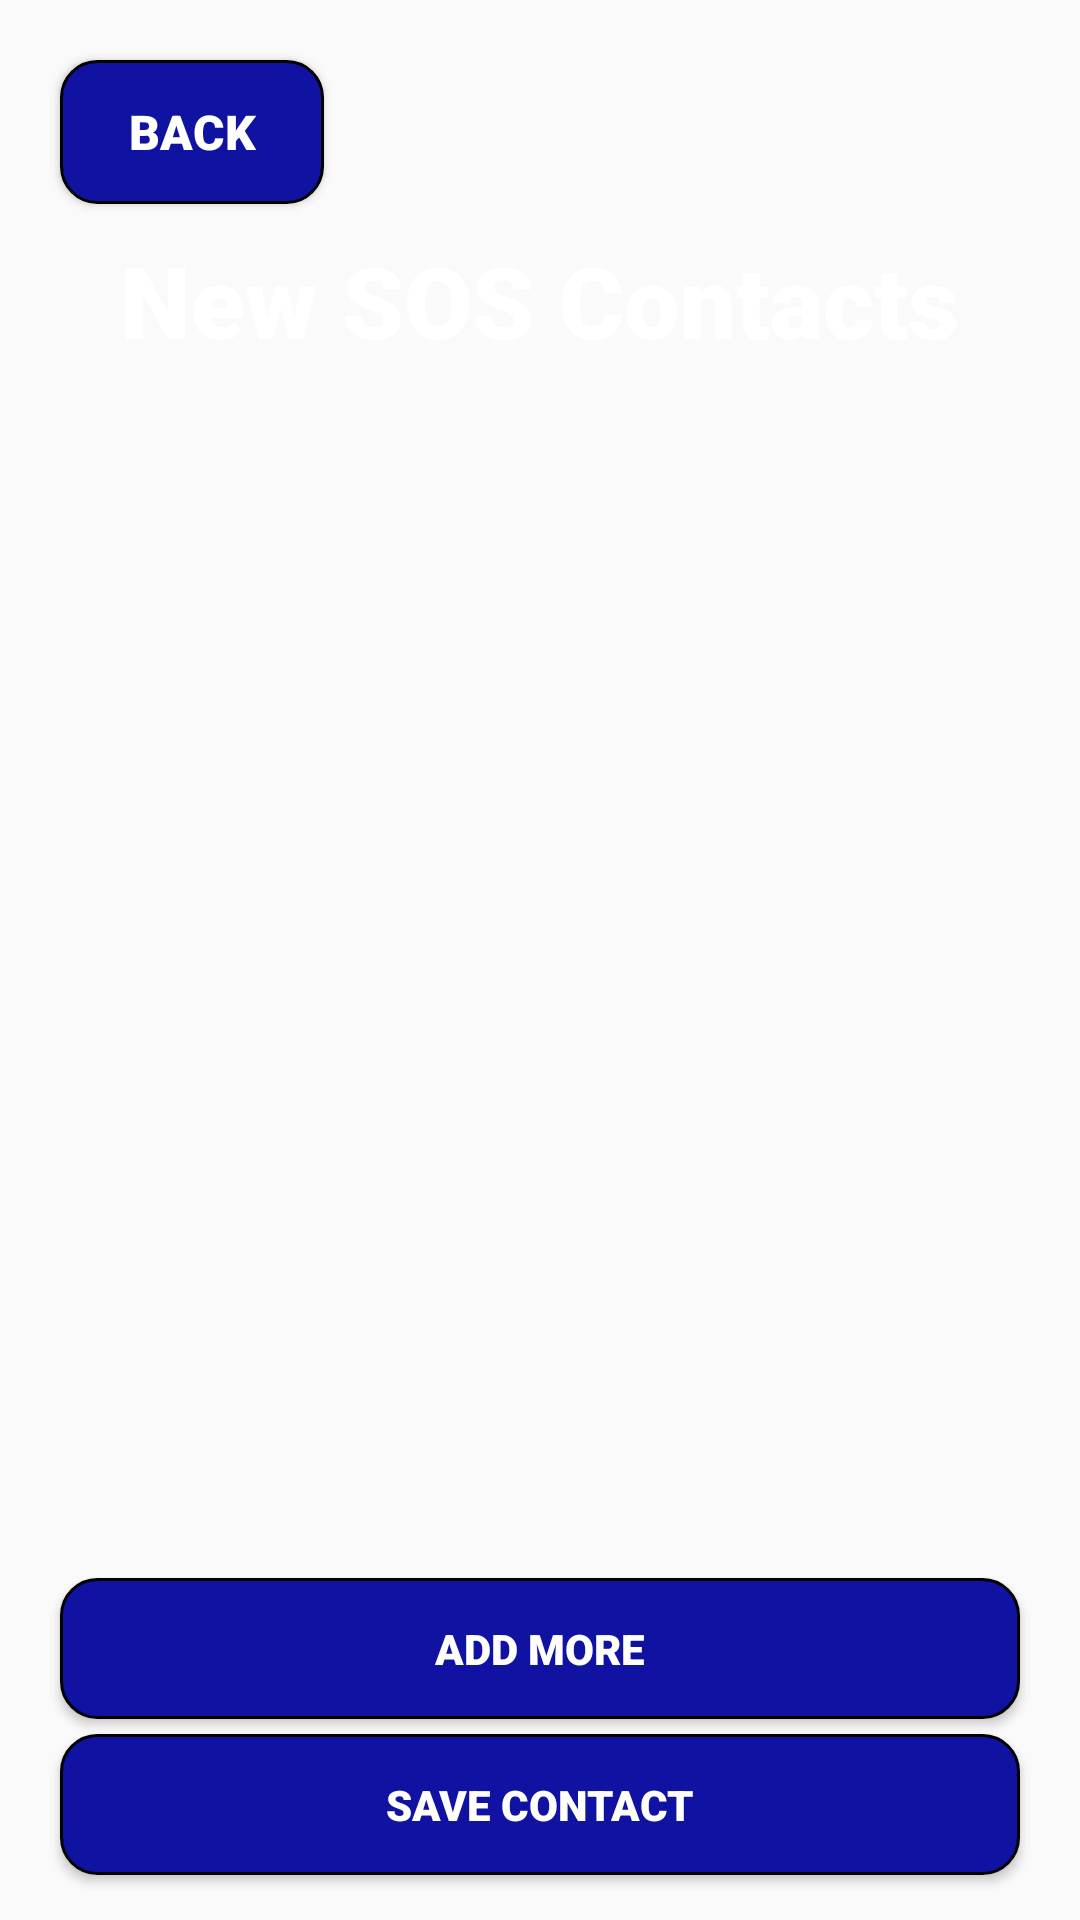

Reconstruct the res/layout file that produces this screen, plus the resources it refers to.
<!-- AndroidManifest.xml: application theme Theme.MediVoice -->
<!-- res/layout/activity_emergency_contact.xml -->
<?xml version="1.0" encoding="utf-8"?>
<LinearLayout xmlns:android="http://schemas.android.com/apk/res/android"
    xmlns:app="http://schemas.android.com/apk/res-auto"
    xmlns:tools="http://schemas.android.com/tools"
    android:id="@+id/main"
    android:layout_width="match_parent"
    android:layout_height="match_parent"
    android:orientation="vertical"
    android:background="@drawable/background"
    tools:context=".EmergencyContact">

    <Button
        android:id="@+id/backButton"
        android:layout_width="wrap_content"
        android:layout_height="wrap_content"
        android:text="Back"
        android:textSize="16sp"
        android:textColor="@color/white"
        android:background="@drawable/button"
        android:fontFamily="sans-serif-black"
        android:paddingHorizontal="20dp"
        android:paddingVertical="10dp"
        android:layout_marginTop="20dp"
        android:layout_marginStart="20dp" />

    <TextView
        android:id="@+id/profileTitle"
        android:layout_width="match_parent"
        android:layout_height="wrap_content"
        android:fontFamily="sans-serif-black"
        android:layout_marginTop="10dp"
        android:layout_marginBottom="20dp"
        android:text="New SOS Contacts"
        android:textAlignment="center"
        android:textColor="@color/white"
        android:textSize="33sp" />

    
    <ScrollView
        android:layout_width="match_parent"
        android:layout_height="0dp"
        android:layout_weight="1"
        android:fillViewport="true">

        <LinearLayout
            android:id="@+id/personContainer"
            android:layout_width="match_parent"
            android:layout_height="wrap_content"
            android:orientation="vertical">

            

        </LinearLayout>
    </ScrollView>

    <Button
        android:id="@+id/addMoreContact"
        android:layout_width="320dp"
        android:layout_height="47dp"
        android:layout_gravity="center"
        android:layout_marginHorizontal="20dp"
        android:layout_marginTop="10dp"
        android:background="@drawable/button"
        android:fontFamily="sans-serif-black"
        android:text="Add more"
        android:textColor="@color/white" />

    <Button
        android:id="@+id/saveContact"
        android:layout_width="320dp"
        android:layout_height="47dp"
        android:layout_gravity="center"
        android:layout_marginHorizontal="20dp"
        android:layout_marginTop="5dp"
        android:layout_marginBottom="15dp"
        android:background="@drawable/button"
        android:fontFamily="sans-serif-black"
        android:text="Save contact"
        android:textColor="@color/white" />

</LinearLayout>
<!-- resources referenced by this layout -->
<resources>
  <color name="white">#FFFFFFFF</color>
  <!-- drawable button (drawable) -->
  <?xml version="1.0" encoding="utf-8"?>
  <shape xmlns:android="http://schemas.android.com/apk/res/android"
      android:shape="rectangle">
  
      <solid android:color="@color/blue" /> 
      <corners android:radius="12dp" /> 
      <padding
          android:left="12dp"
          android:top="2dp"
          android:right="12dp"
          android:bottom="2dp" />
      <stroke
          android:width="1dp" /> 
  </shape>
  <style name="Theme.MediVoice" parent="Base.Theme.MediVoice" />
  <color name="blue">#1012a2</color>
  <style name="Base.Theme.MediVoice" parent="Theme.AppCompat.Light.NoActionBar">
      
          
      </style>
</resources>
